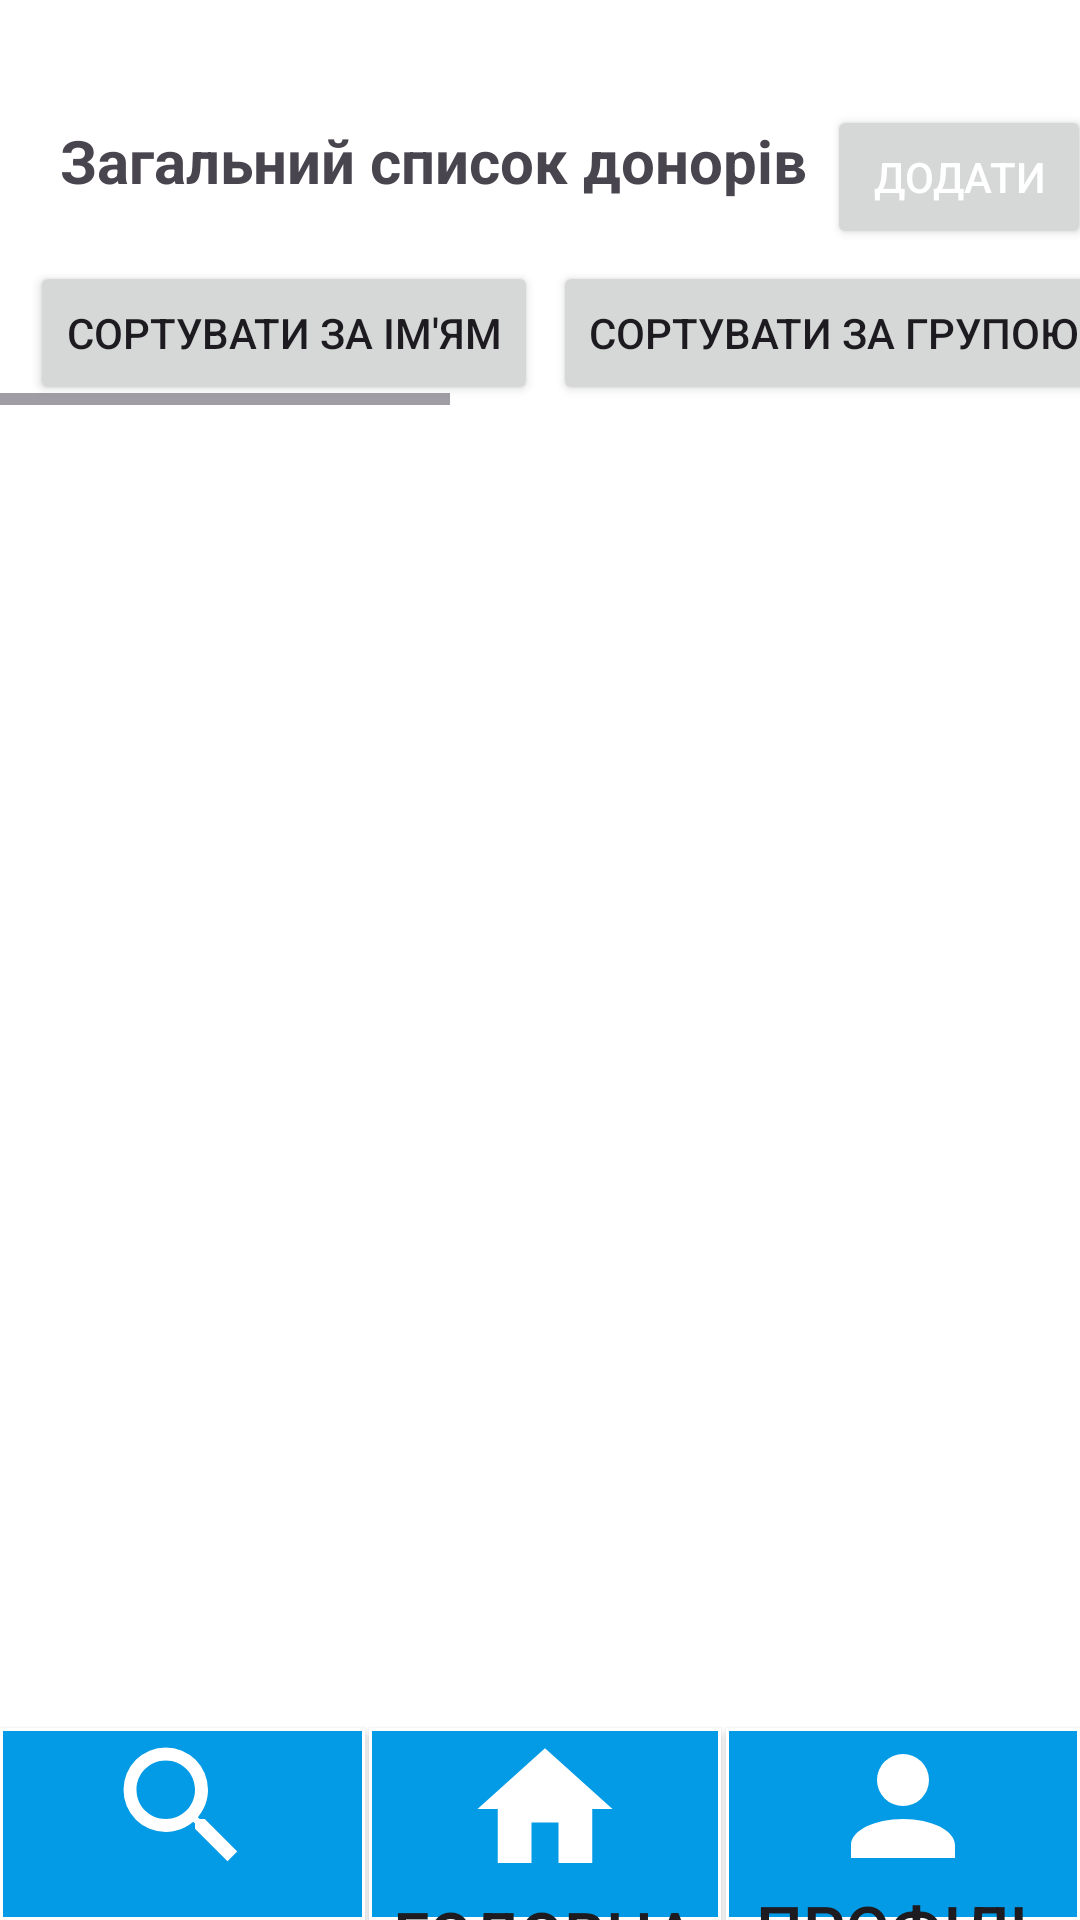

Android layout source for this screen:
<!-- AndroidManifest.xml: application theme Theme.DiplomaIgor -->
<!-- res/layout/activity_main2.xml -->
<?xml version="1.0" encoding="utf-8"?>
<androidx.constraintlayout.widget.ConstraintLayout xmlns:android="http://schemas.android.com/apk/res/android"
    xmlns:app="http://schemas.android.com/apk/res-auto"
    xmlns:tools="http://schemas.android.com/tools"
    android:layout_width="match_parent"
    android:layout_height="match_parent"
    tools:context=".MainActivity2"
    android:background="@color/white">


    <Button
        android:id="@+id/add_user_button"
        android:layout_width="wrap_content"
        android:layout_height="wrap_content"
        android:layout_marginTop="35dp"
        android:layout_marginStart="10dp"
        android:clickable="true"
        android:focusable="true"
        android:text="Додати"
        android:textColor="@color/white"
        app:layout_constraintTop_toTopOf="parent"
        app:layout_constraintStart_toEndOf="@+id/allTextView"
        app:layout_constraintEnd_toEndOf="parent"
        android:contentDescription="Перехід на інший екран" />

    <TextView
        android:id="@+id/allTextView"
        android:layout_width="wrap_content"
        android:layout_height="wrap_content"
        android:text="Загальний список донорів"
        android:textSize="20dp"
        android:textStyle="bold"
        android:layout_marginTop="40dp"
        android:layout_marginStart="20dp"
        app:layout_constraintStart_toStartOf="parent"
        app:layout_constraintTop_toTopOf="parent" />

    
    <HorizontalScrollView
        android:id="@+id/horizontalScroll"
        android:layout_width="0dp"
        android:layout_height="wrap_content"
        android:layout_marginTop="10dp"
        app:layout_constraintEnd_toEndOf="parent"
        app:layout_constraintStart_toStartOf="parent"
        app:layout_constraintTop_toBottomOf="@id/allTextView">

        <LinearLayout
            android:layout_width="wrap_content"
            android:layout_height="wrap_content"
            android:orientation="horizontal">

            <Button
                android:id="@+id/button_sort_name"
                android:layout_width="wrap_content"
                android:layout_height="wrap_content"
                android:text="Сортувати за ім'ям"
                android:layout_marginTop="10dp"
                android:layout_marginStart="10dp"/>

            <Button
                android:id="@+id/button_sort_blood_group"
                android:layout_width="wrap_content"
                android:layout_height="wrap_content"
                android:text="Сортувати за групою крові"
                android:layout_marginTop="10dp"
                android:layout_marginStart="5dp"
                android:layout_marginEnd="5dp"/>

            <Button
                android:id="@+id/button_sort_surname"
                android:layout_width="wrap_content"
                android:layout_height="wrap_content"
                android:text="Сортувати за Прізвищем"
                android:layout_marginTop="10dp"
                android:layout_marginEnd="5dp"/>

            <Button
                android:id="@+id/button_sort_last_vaccination"
                android:layout_width="wrap_content"
                android:layout_height="wrap_content"
                android:text="Сортувати за датою здачі"
                android:layout_marginTop="10dp"/>

        </LinearLayout>
    </HorizontalScrollView>

    <androidx.recyclerview.widget.RecyclerView
        android:id="@+id/recyclerViewDonors"
        android:layout_width="0dp"
        android:layout_height="0dp"
        app:layout_constraintTop_toBottomOf="@+id/horizontalScroll"
        app:layout_constraintBottom_toTopOf="@+id/guideline3"
        android:layout_marginTop="10dp"
        android:layout_marginEnd="15dp"
        android:layout_marginStart="15dp"
        app:layout_constraintEnd_toEndOf="parent"
        app:layout_constraintStart_toStartOf="parent" />

    <Button
        android:id="@+id/button_main"
        android:layout_width="0dp"
        android:layout_height="0dp"
        android:background="@drawable/buttombottom"
        android:drawablePadding="8dp"
        android:drawableTop="@drawable/magnify1"
        android:gravity="center"
        android:layout_marginEnd="0.5dp"
        app:layout_constraintStart_toStartOf="parent"
        app:layout_constraintEnd_toStartOf="@+id/guideline2"
        app:layout_constraintBottom_toBottomOf="parent"
        app:layout_constraintTop_toBottomOf="@+id/guideline3" />

    <Button
        android:id="@+id/button_profile"
        android:background="@drawable/buttombottom"
        android:layout_width="0dp"
        android:layout_height="0dp"
        android:text="Профіль"
        android:textSize="22dp"
        android:drawableTop="@drawable/account2"
        android:layout_marginStart="0.5dp"
        app:layout_constraintStart_toEndOf="@+id/guideline5"
        app:layout_constraintBottom_toBottomOf="parent"
        app:layout_constraintEnd_toEndOf="parent"
        app:layout_constraintTop_toBottomOf="@+id/guideline3"/>

    <Button
        android:id="@+id/button_all"
        android:background="@drawable/buttombottom"
        android:layout_width="0dp"
        android:layout_height="0dp"
        android:text="Головна"
        android:textSize="22dp"
        android:drawableTop="@drawable/home"
        android:layout_marginStart="0.5dp"
        android:layout_marginEnd="1dp"
        app:layout_constraintStart_toEndOf="@+id/guideline2"
        app:layout_constraintEnd_toStartOf="@id/guideline5"
        app:layout_constraintBottom_toBottomOf="parent"
        app:layout_constraintEnd_toEndOf="parent"
        app:layout_constraintTop_toBottomOf="@+id/guideline3"/>

    <androidx.constraintlayout.widget.Guideline
        android:id="@+id/guideline2"
        android:layout_width="wrap_content"
        android:layout_height="wrap_content"
        android:orientation="vertical"
        app:layout_constraintGuide_percent="0.34" />

    <androidx.constraintlayout.widget.Guideline
        android:id="@+id/guideline5"
        android:layout_width="wrap_content"
        android:layout_height="wrap_content"
        android:orientation="vertical"
        app:layout_constraintGuide_percent="0.67" />

    <androidx.constraintlayout.widget.Guideline
        android:id="@+id/guideline3"
        android:layout_width="wrap_content"
        android:layout_height="wrap_content"
        android:orientation="horizontal"
        app:layout_constraintGuide_percent="0.9" />

</androidx.constraintlayout.widget.ConstraintLayout>
<!-- resources referenced by this layout -->
<resources>
  <color name="white">#FFFFFFFF</color>
  <!-- drawable account2 (drawable) -->
  <vector xmlns:android="http://schemas.android.com/apk/res/android" android:height="52dp" android:width="52dp" android:viewportWidth="24" android:viewportHeight="24"><path android:fillColor="#FFFFFF" android:pathData="M12,4A4,4 0 0,1 16,8A4,4 0 0,1 12,12A4,4 0 0,1 8,8A4,4 0 0,1 12,4M12,14C16.42,14 20,15.79 20,18V20H4V18C4,15.79 7.58,14 12,14Z" /></vector>
  <!-- drawable buttombottom (drawable) -->
  <?xml version="1.0" encoding="utf-8"?>
  <shape xmlns:android="http://schemas.android.com/apk/res/android">
      <solid android:color="#039BE5" />
  
      <stroke
          android:color="@color/white"
          android:width="1dp"
          />
  
      <corners android:radius="0dp" />
  </shape>
  <!-- drawable home (drawable) -->
  <vector xmlns:android="http://schemas.android.com/apk/res/android" android:height="54dp" android:width="54dp" android:viewportWidth="24" android:viewportHeight="24"><path android:fillColor="#FFFFFF" android:pathData="M10,20V14H14V20H19V12H22L12,3L2,12H5V20H10Z" /></vector>
  <!-- drawable magnify1 (drawable) -->
  <vector xmlns:android="http://schemas.android.com/apk/res/android" android:height="52dp" android:width="52dp" android:viewportWidth="24" android:viewportHeight="24"><path android:fillColor="#FFFFFF" android:pathData="M9.5,3A6.5,6.5 0 0,1 16,9.5C16,11.11 15.41,12.59 14.44,13.73L14.71,14H15.5L20.5,19L19,20.5L14,15.5V14.71L13.73,14.44C12.59,15.41 11.11,16 9.5,16A6.5,6.5 0 0,1 3,9.5A6.5,6.5 0 0,1 9.5,3M9.5,5C7,5 5,7 5,9.5C5,12 7,14 9.5,14C12,14 14,12 14,9.5C14,7 12,5 9.5,5Z" /></vector>
  <style name="Theme.DiplomaIgor" parent="Base.Theme.DiplomaIgor" />
  <style name="Base.Theme.DiplomaIgor" parent="Theme.Material3.DayNight.NoActionBar">
          
           <item name="colorPrimary">@color/blue</item>
          <item name="colorPrimaryVariant">@color/blue</item>
          <item name="android:statusBarColor">@color/blue</item>
      </style>
  <color name="blue">#3949AB</color>
</resources>
